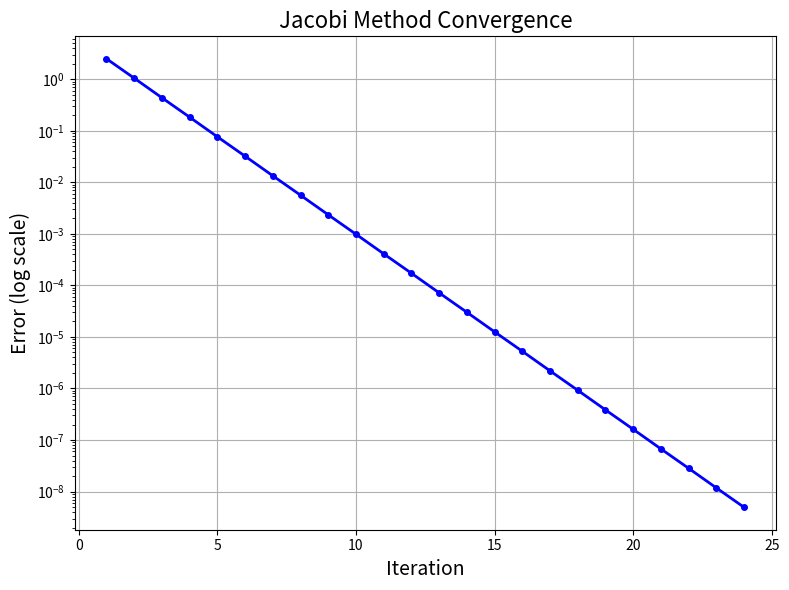

The script that saved this image:
import numpy as np
import matplotlib.pyplot as plt


def jacobi_method(A, b, x0=None, max_iterations=100, tol=1e-8):
    """
    Solve the linear system Ax = b using the Jacobi iterative method.

    Parameters:
        A (numpy.ndarray): Coefficient matrix (n x n).
        b (numpy.ndarray): Right-hand side vector (n,).
        x0 (numpy.ndarray): Initial guess for the solution (n,).
        max_iterations (int): Maximum number of iterations.
        tol (float): Convergence tolerance.

    Returns:
        x (numpy.ndarray): Approximate solution vector.
        errors (list): List of errors at each iteration.
    """
    n = len(b)
    if x0 is None:
        x = np.zeros_like(b, dtype=float)
    else:
        x = x0.copy()

    errors = []

    for k in range(max_iterations):
        x_new = np.zeros_like(x)

        for i in range(n):
            sum1 = np.dot(A[i, :i], x[:i])
            sum2 = np.dot(A[i, i + 1 :], x[i + 1 :])
            x_new[i] = (b[i] - sum1 - sum2) / A[i, i]

        error = np.linalg.norm(x_new - x, ord=np.inf)
        errors.append(error)
        x = x_new.copy()

        if error < tol:
            print(f"Converged after {k + 1} iterations.")
            break

    return x, errors


if __name__ == "__main__":
    # Diagonally dominant 2x2 system
    A = np.array([[5, -1], [7, 8]], dtype=float)
    b = np.array([6, 20], dtype=float)
    x0 = np.array([0, 0], dtype=float)

    x, errors = jacobi_method(A, b, x0)
    x_exact = np.linalg.solve(A, b)
    print(f"Jacobi solution: {x}")
    print(f"Exact solution:  {x_exact}")

    plt.figure(figsize=(8, 6))
    plt.semilogy(range(1, len(errors) + 1), errors, "b-o", markersize=4, linewidth=2)
    plt.xlabel("Iteration", fontsize=14)
    plt.ylabel("Error (log scale)", fontsize=14)
    plt.title("Jacobi Method Convergence", fontsize=16)
    plt.grid(True)
    plt.tight_layout()
    plt.show()
